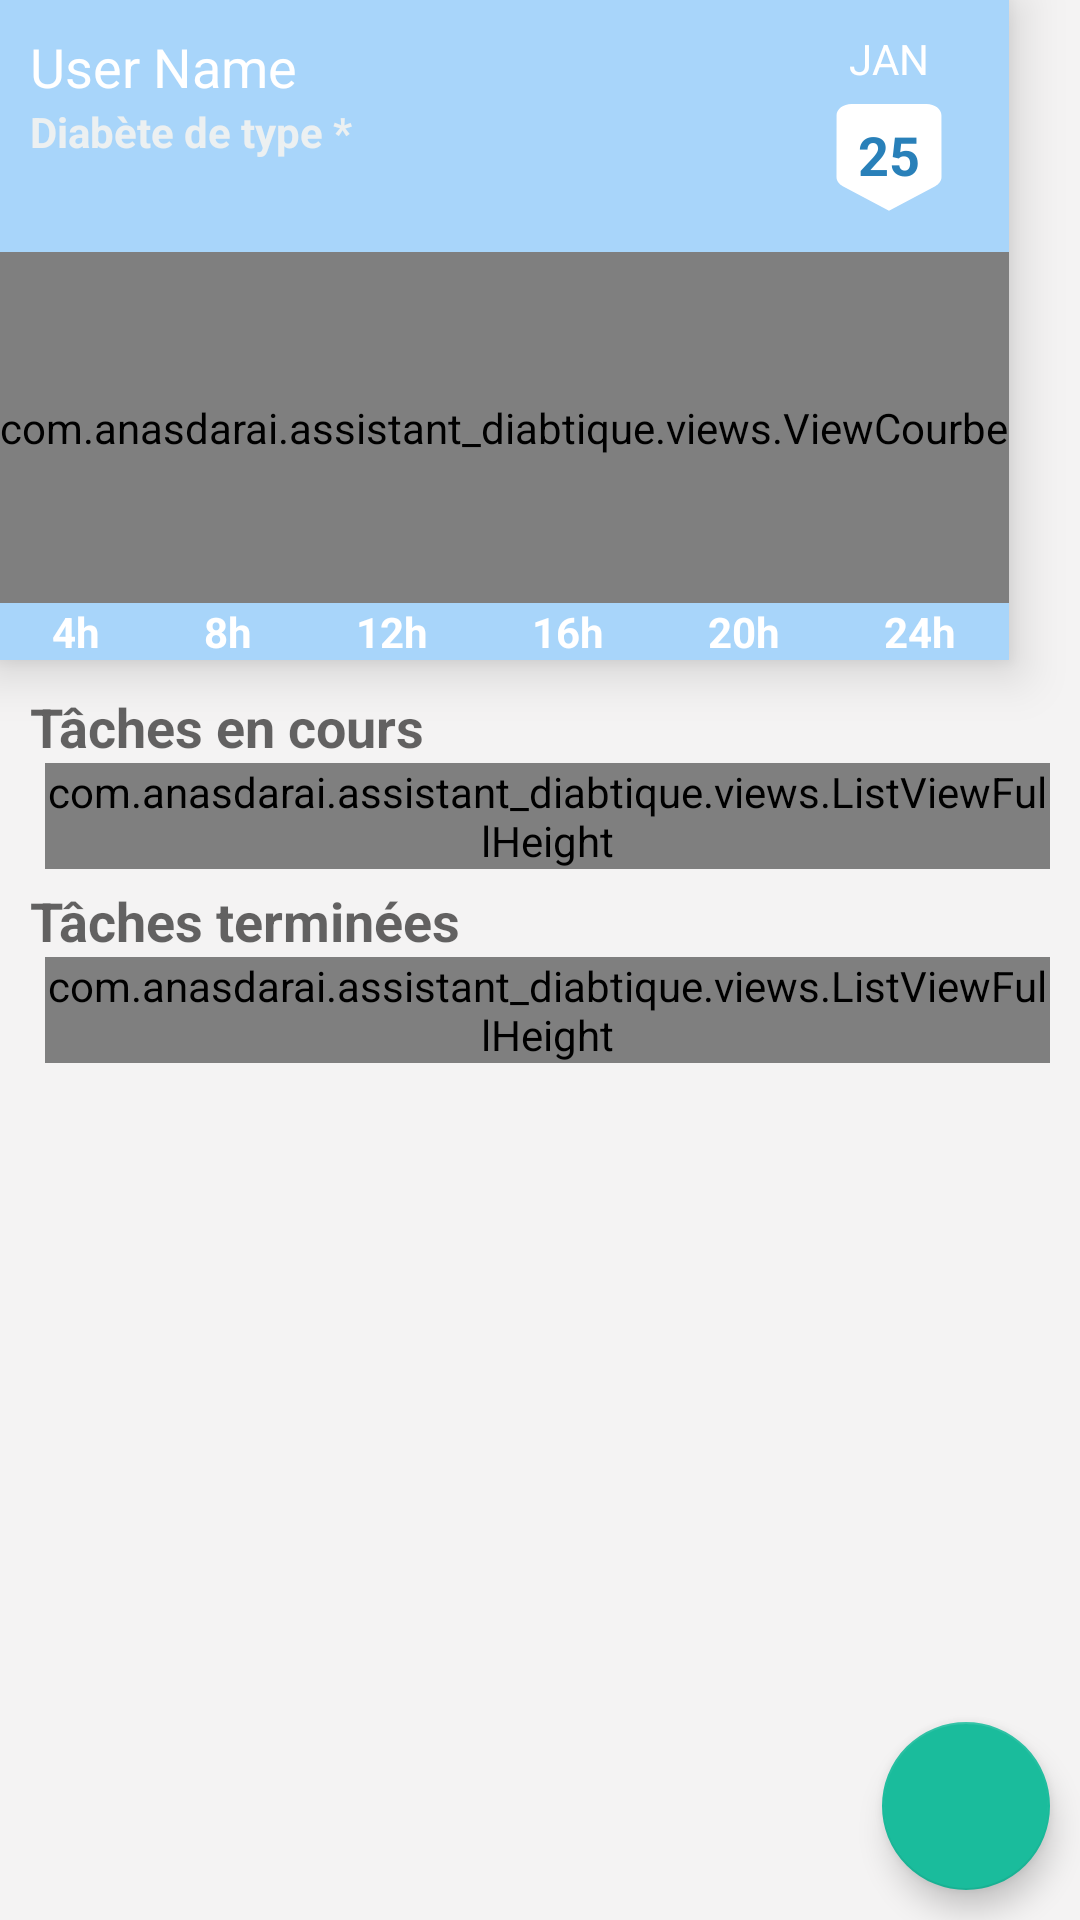

This screen was rendered from an Android layout file. Write that file and the resources it references.
<!-- AndroidManifest.xml: application theme Theme.AssistantDiabétique -->
<!-- res/layout/fragment_home.xml -->
<?xml version="1.0" encoding="utf-8"?>
<androidx.constraintlayout.widget.ConstraintLayout xmlns:android="http://schemas.android.com/apk/res/android"
    xmlns:app="http://schemas.android.com/apk/res-auto"
    xmlns:tools="http://schemas.android.com/tools"
    android:layout_width="match_parent"
    android:layout_height="match_parent"
    tools:context=".fragments.HomeFragment"
    android:background="@color/fragment_bg">
    <ScrollView
        android:layout_width="match_parent"
        android:layout_height="match_parent"
        app:layout_constraintBottom_toBottomOf="parent"
        app:layout_constraintEnd_toEndOf="parent"
        app:layout_constraintStart_toStartOf="parent"
        app:layout_constraintTop_toTopOf="parent">

        <LinearLayout
            android:layout_width="match_parent"
            android:layout_height="wrap_content"
            android:orientation="vertical">


            <androidx.cardview.widget.CardView
                android:layout_width="wrap_content"
                android:layout_height="wrap_content"
                app:cardCornerRadius="0dp"
                app:cardElevation="10dp"
                >
                <include
                    android:id="@+id/layout_courbe"
                    layout="@layout/layout_courbe_glucose"
                    android:layout_width="match_parent"
                    android:layout_height="220dp" />
            </androidx.cardview.widget.CardView>


            <LinearLayout
                android:layout_width="match_parent"
                android:layout_height="match_parent"
                android:orientation="vertical"
                android:padding="10dp"
                >

                <TextView
                    android:layout_width="match_parent"
                    android:layout_height="wrap_content"
                    android:text="@string/current_tasks"
                    android:textAppearance="@style/TextAppearance.AppCompat.Medium"
                    android:textStyle="bold" />


                <com.anasdarai.assistant_diabtique.views.ListViewFullHeight
                    android:id="@+id/list_tachesEnCours"
                    android:layout_width="match_parent"
                    android:layout_height="wrap_content"
                    android:layout_marginLeft="5dp"
                    android:divider="@null" />

                <TextView
                    android:layout_width="match_parent"
                    android:layout_height="wrap_content"
                    android:layout_marginTop="5dp"
                    android:text="@string/completed_tasks"
                    android:textAppearance="@style/TextAppearance.AppCompat.Medium"
                    android:textStyle="bold" />

                <com.anasdarai.assistant_diabtique.views.ListViewFullHeight
                    android:id="@+id/list_tachesTerminees"
                    android:layout_width="match_parent"
                    android:layout_height="wrap_content"
                    android:layout_marginLeft="5dp"
                    android:divider="@null" />
            </LinearLayout>


        </LinearLayout>
    </ScrollView>

    <com.google.android.material.floatingactionbutton.FloatingActionButton
        android:id="@+id/fab_add"
        android:layout_width="wrap_content"
        android:layout_height="wrap_content"
        android:layout_marginRight="10dp"
        android:layout_marginBottom="10dp"
        android:src="@drawable/ic_baseline_add_32"
        app:fabSize="auto"
        app:layout_constraintBottom_toBottomOf="parent"
        app:layout_constraintEnd_toEndOf="parent"
        app:tint="@android:color/white" />

    <LinearLayout
        android:layout_width="wrap_content"
        android:layout_height="wrap_content"
        app:layout_constraintBottom_toTopOf="@+id/fab_add"
        app:layout_constraintEnd_toEndOf="@+id/fab_add"
        android:orientation="vertical"
        android:id="@+id/linear_add"
        android:visibility="gone">


        <LinearLayout
            android:layout_width="wrap_content"
            android:layout_height="wrap_content"
            android:layout_gravity="center|right|center_vertical"
            android:layout_marginRight="5dp"
            android:layout_marginBottom="10dp"
            android:orientation="horizontal">

            <androidx.cardview.widget.CardView
                android:layout_width="wrap_content"
                android:layout_height="wrap_content"
                android:layout_gravity="center_vertical"
                app:cardBackgroundColor="@color/teal_700"
                app:cardCornerRadius="10dp"
                >
                <TextView
                    android:textColor="#ecf0f1"
                    android:layout_width="wrap_content"
                    android:layout_height="wrap_content"
                    android:padding="5dp"
                    android:text="@string/measure"
                    android:textAppearance="@style/TextAppearance.AppCompat.Small"
                    android:textStyle="bold" />
            </androidx.cardview.widget.CardView>


            <com.google.android.material.floatingactionbutton.FloatingActionButton
                android:id="@+id/fab_add_mesure"
                android:layout_width="wrap_content"
                android:layout_height="wrap_content"
                android:clickable="true"
                app:fabSize="mini"
                app:srcCompat="@drawable/ic_mesure"
                app:tint="@color/white" />

        </LinearLayout>

        <LinearLayout
            android:layout_width="match_parent"
            android:layout_height="wrap_content"
            android:layout_gravity="center|right|center_vertical"
            android:layout_marginRight="5dp"
            android:gravity="right"
            android:layout_marginBottom="10dp"
            android:orientation="horizontal">

            <androidx.cardview.widget.CardView
                android:layout_width="wrap_content"
                android:layout_height="wrap_content"
                android:layout_gravity="center_vertical"
                app:cardBackgroundColor="@color/teal_700"
                app:cardCornerRadius="10dp"

                android:layout_weight="1"
                >
            <TextView

                android:layout_width="match_parent"
                android:layout_height="wrap_content"
                android:textColor="#ecf0f1"
               android:gravity="center"
                android:padding="5dp"
                android:text="@string/meal"
                android:textAppearance="@style/TextAppearance.AppCompat.Small"
                android:textStyle="bold" />
            </androidx.cardview.widget.CardView>
            <com.google.android.material.floatingactionbutton.FloatingActionButton
                android:id="@+id/fab_add_repas"
                android:layout_width="wrap_content"
                android:layout_height="wrap_content"
                android:clickable="true"
                app:fabSize="mini"
                app:srcCompat="@drawable/ic_repas"
                app:tint="@color/white" />

        </LinearLayout>

    </LinearLayout>
    <TextView
        android:id="@+id/text_home"
        android:layout_width="match_parent"
        android:layout_height="wrap_content"
        android:layout_marginStart="8dp"
        android:layout_marginTop="8dp"
        android:layout_marginEnd="8dp"
        android:textAlignment="center"
        android:textSize="20sp"
        app:layout_constraintBottom_toBottomOf="parent"
        app:layout_constraintEnd_toEndOf="parent"
        app:layout_constraintStart_toStartOf="parent"
        app:layout_constraintTop_toTopOf="parent" />
</androidx.constraintlayout.widget.ConstraintLayout>
<!-- res/layout/layout_courbe_glucose.xml (included above) -->
<?xml version="1.0" encoding="utf-8"?>
<androidx.constraintlayout.widget.ConstraintLayout xmlns:android="http://schemas.android.com/apk/res/android"
    xmlns:app="http://schemas.android.com/apk/res-auto"
    android:layout_width="match_parent"
    android:layout_height="match_parent"
    android:background="#C890CAF9">

    <com.anasdarai.assistant_diabtique.views.ViewCourbe
        android:id="@+id/v_courbe"
        android:layout_width="wrap_content"
        android:layout_height="0dp"
        app:layout_constraintBottom_toTopOf="@+id/linearLayout"
        app:layout_constraintEnd_toEndOf="parent"
        app:layout_constraintStart_toStartOf="parent"
        app:layout_constraintTop_toBottomOf="@+id/linearLayout2" />

    <LinearLayout
        android:id="@+id/linearLayout"
        android:layout_width="0dp"
        android:layout_height="wrap_content"
        android:orientation="horizontal"
        app:layout_constraintBottom_toBottomOf="parent"
        app:layout_constraintEnd_toEndOf="parent"
        app:layout_constraintStart_toStartOf="parent">

        <TextView
            android:id="@+id/textView"
            android:layout_width="wrap_content"
            android:layout_height="wrap_content"
            android:layout_weight="1"
            android:gravity="center"
            android:text="4h"
            android:textAppearance="@style/TextAppearance.AppCompat.Small"
            android:textColor="#fff"
            android:textStyle="bold" />

        <TextView
            android:id="@+id/textView2"
            android:layout_width="wrap_content"
            android:layout_height="wrap_content"
            android:layout_weight="1"
            android:gravity="center"
            android:text="8h"
            android:textAppearance="@style/TextAppearance.AppCompat.Small"
            android:textColor="#fff"
            android:textStyle="bold" />

        <TextView
            android:id="@+id/textView3"
            android:layout_width="wrap_content"
            android:layout_height="wrap_content"
            android:layout_weight="1"
            android:gravity="center"
            android:text="12h"
            android:textAppearance="@style/TextAppearance.AppCompat.Small"
            android:textColor="#fff"
            android:textStyle="bold" />

        <TextView
            android:id="@+id/textView4"
            android:layout_width="wrap_content"
            android:layout_height="wrap_content"
            android:layout_weight="1"
            android:gravity="center"
            android:text="16h"
            android:textAppearance="@style/TextAppearance.AppCompat.Small"
            android:textColor="#fff"
            android:textStyle="bold" />

        <TextView
            android:id="@+id/textView7"
            android:layout_width="wrap_content"
            android:layout_height="wrap_content"
            android:layout_weight="1"
            android:gravity="center"
            android:text="20h"
            android:textAppearance="@style/TextAppearance.AppCompat.Small"
            android:textColor="#fff"
            android:textStyle="bold" />

        <TextView
            android:id="@+id/textView8"
            android:layout_width="wrap_content"
            android:layout_height="wrap_content"
            android:layout_weight="1"
            android:gravity="center"
            android:text="24h"
            android:textAppearance="@style/TextAppearance.AppCompat.Small"
            android:textColor="#fff"
            android:textStyle="bold" />
    </LinearLayout>

    <LinearLayout
        android:layout_width="wrap_content"
        android:layout_height="wrap_content"
        android:orientation="vertical"
        android:padding="10dp"
        app:layout_constraintStart_toStartOf="parent"
        app:layout_constraintTop_toTopOf="parent"
        android:gravity="left">

        <TextView
            android:id="@+id/txt_username"
            android:layout_width="match_parent"
            android:layout_height="wrap_content"
            android:layout_gravity="center_horizontal"
            android:text="User Name"
            android:textAppearance="@style/TextAppearance.AppCompat.Medium"
            android:textColor="#fff" />

        <TextView
            android:id="@+id/txt_type_diabete"
            android:layout_width="match_parent"
            android:layout_height="wrap_content"
            android:layout_gravity="center_horizontal"

            android:text="Diabète de type *"
            android:textAppearance="@style/TextAppearance.AppCompat.Small"
            android:textColor="#ecf0f1"
            android:textStyle="bold" />
    </LinearLayout>
    <LinearLayout
        android:id="@+id/linearLayout2"
        android:layout_width="wrap_content"
        android:layout_height="wrap_content"
        android:orientation="vertical"
        android:padding="10dp"
        app:layout_constraintEnd_toEndOf="parent"
        app:layout_constraintTop_toTopOf="parent">

        <TextView
            android:id="@+id/txt_month"
            android:layout_width="wrap_content"
            android:layout_height="wrap_content"
            android:layout_gravity="center_horizontal"
            android:text="JAN"
            android:textAppearance="@style/TextAppearance.AppCompat.Small"
            android:textColor="#fff"
            android:textAllCaps="true"/>

        <TextView
            android:id="@+id/txt_day"
            android:layout_width="wrap_content"
            android:layout_height="wrap_content"
            android:layout_gravity="center_horizontal"
            android:background="@drawable/ic_baseline_label_40"
            android:gravity="center"
            android:text="25"
            android:textAppearance="@style/TextAppearance.AppCompat.Medium"
            android:textColor="#2980b9"
            android:textStyle="bold" />
    </LinearLayout>
</androidx.constraintlayout.widget.ConstraintLayout>
<!-- resources referenced by this layout -->
<resources>
  <color name="fragment_bg">#F4F3F3</color>
  <color name="teal_700">#FF018786</color>
  <color name="white">#FFFFFFFF</color>
  <!-- drawable ic_baseline_label_40 (drawable) -->
  <vector android:height="45dp" android:tint="#FFFFFF"
      android:viewportHeight="24" android:viewportWidth="24"
      android:width="60dp" xmlns:android="http://schemas.android.com/apk/res/android">
      <group
  
          android:translateX="24"
          android:rotation="90">
      <path android:fillColor="@android:color/white" android:pathData="M17.63,5.84C17.27,5.33 16.67,5 16,5L5,5.01C3.9,5.01 3,5.9 3,7v10c0,1.1 0.9,1.99 2,1.99L16,19c0.67,0 1.27,-0.33 1.63,-0.84L22,12l-4.37,-6.16z"/>
  
      </group>
  </vector>
  <!-- drawable ic_mesure: png bitmap (drawable-hdpi, 3948 bytes) -->
  <string name="completed_tasks">Tâches terminées</string>
  <string name="current_tasks">Tâches en cours</string>
  <string name="meal">Repas</string>
  <string name="measure">Mesure</string>
  <style name="Theme.AssistantDiabétique" parent="Theme.MaterialComponents.DayNight.NoActionBar">
          
          <item name="colorPrimary">@color/blue_500</item>
          <item name="colorPrimaryVariant">@color/blue_700</item>
          <item name="colorOnPrimary">@color/white</item>
          
          <item name="colorSecondary">#1abc9c</item>
          <item name="colorSecondaryVariant">#16a085</item>
          <item name="colorOnSecondary">@color/black</item>
          
          <item name="android:statusBarColor" tools:targetApi="l">?attr/colorPrimaryVariant</item>
          
      </style>
  <color name="blue_500">#2196F3</color>
  <color name="blue_700">#1976D2</color>
  <color name="black">#FF000000</color>
</resources>
